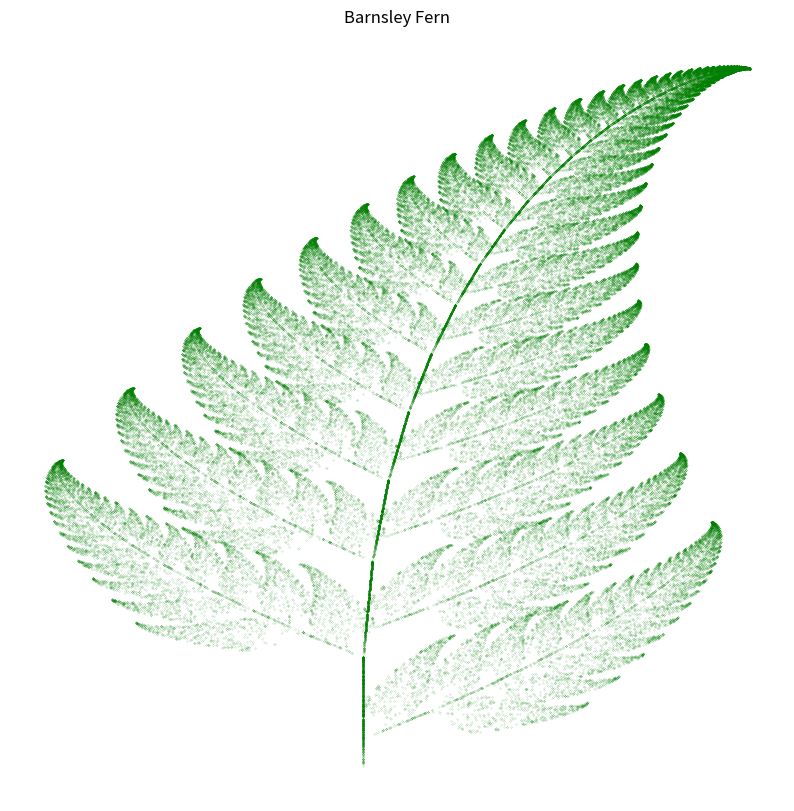
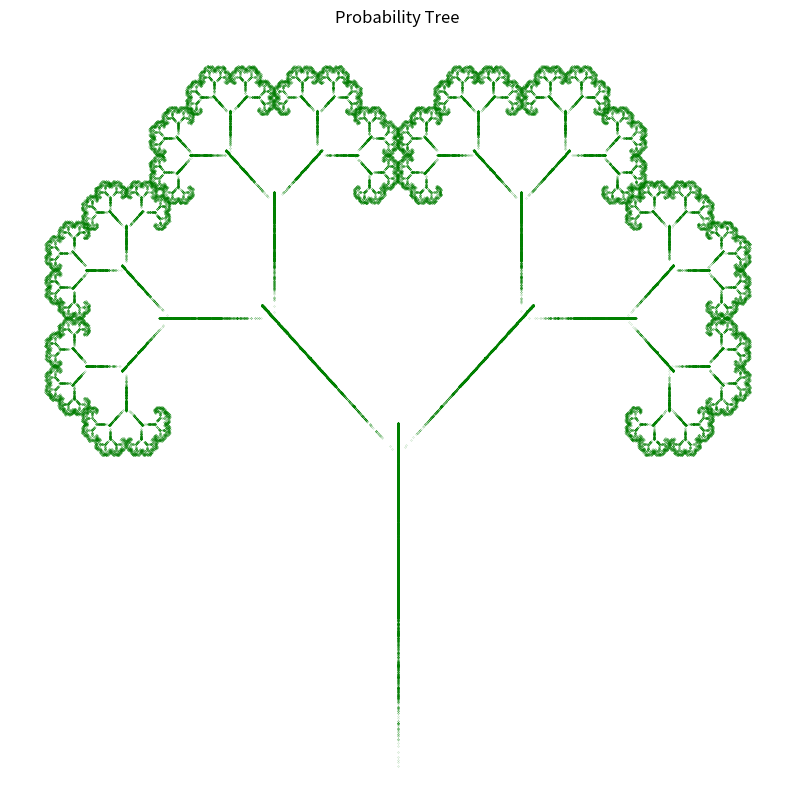

The script that saved these images, in order:
import numpy as np
import matplotlib.pyplot as plt

def get_fern_params():
    """
    返回巴恩斯利蕨的IFS参数
    每个变换包含6个参数(a,b,c,d,e,f)和概率p
    """
    # TODO: 实现巴恩斯利蕨的参数
    params = [
        [0.00, 0.00, 0.00, 0.16, 0.00, 0.00, 0.01],  # 茎部
        [0.85, 0.04, -0.04, 0.85, 0.00, 1.60, 0.85], # 主叶
        [0.20, -0.26, 0.23, 0.22, 0.00, 1.60, 0.07], # 左叶
        [-0.15, 0.28, 0.26, 0.24, 0.00, 0.44, 0.07] # 右叶
    ]
    return params

def get_tree_params():
    """
    返回概率树的IFS参数
    每个变换包含6个参数(a,b,c,d,e,f)和概率p
    """
    # TODO: 实现概率树的参数 
    params = [
        [0.00, 0.00, 0.00, 0.50, 0.00, 0.00, 0.1],   # 树干
        [0.42, -0.42, 0.42, 0.42, 0.00, 0.20, 0.45], # 右分支
        [0.42, 0.42, -0.42, 0.42, 0.00, 0.20, 0.45]  # 左分支
    ]
    return params

def apply_transform(point, params):
    """
    应用单个变换到点
    :param point: 当前点坐标(x,y)
    :param params: 变换参数[a,b,c,d,e,f,p]
    :return: 变换后的新坐标(x',y')
    """
    # TODO: 实现变换公式
    a, b, c, d, e, f, _ = params
    x, y = point
    x_new = a * x + b * y + e
    y_new = c * x + d * y + f
    return (x_new, y_new)

def run_ifs(ifs_params, num_points=100000, num_skip=100):
    """
    运行IFS迭代生成点集
    :param ifs_params: IFS参数列表
    :param num_points: 总点数
    :param num_skip: 跳过前n个点
    :return: 生成的点坐标数组
    """
    # TODO: 实现混沌游戏算法
    points = []
    x, y = 0.0, 0.0
    # 提取概率并归一化（确保总和为1）
    probs = [param[6] for param in ifs_params]
    probs = np.array(probs) / np.sum(probs)  # 确保概率归一化
    
    for _ in range(num_skip + num_points):
        idx = np.random.choice(len(ifs_params), p=probs)
        x, y = apply_transform((x, y), ifs_params[idx])
        if _ >= num_skip:
            points.append([x, y])
    
    return np.array(points)

def plot_ifs(points, title="IFS Fractal"):
    """
    绘制IFS分形
    :param points: 点坐标数组
    :param title: 图像标题
    """
    # TODO: 实现分形绘制
    plt.figure(figsize=(10, 10))
    plt.scatter(points[:, 0], points[:, 1], s=0.1, c='green', marker='.', alpha=0.6)
    plt.title(title)
    plt.axis('off')
    plt.show()

if __name__ == "__main__":
    # 生成并绘制巴恩斯利蕨
    fern_params = get_fern_params()
    fern_points = run_ifs(fern_params)
    plot_ifs(fern_points, "Barnsley Fern")
    
    # 生成并绘制概率树
    tree_params = get_tree_params()
    tree_points = run_ifs(tree_params)
    plot_ifs(tree_points, "Probability Tree")
